Dataset: G-SET (GitHub, Winckedy/MCANet-Tiny). Classes: transverse crack, longitudinal crack, alligator crack, pothole, normal.

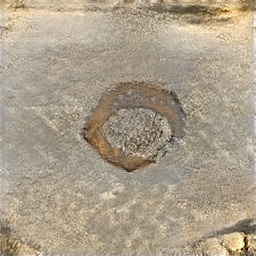
Label: pothole

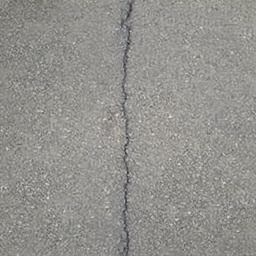
Label: longitudinal crack

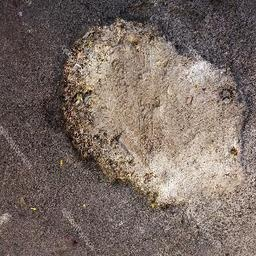
Label: pothole

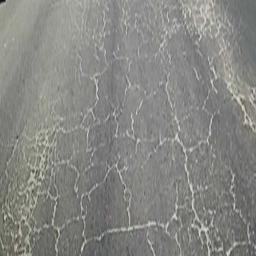
Label: alligator crack

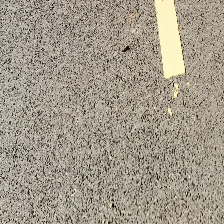
Label: normal

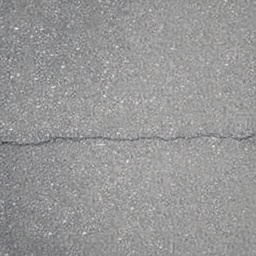
Label: transverse crack
